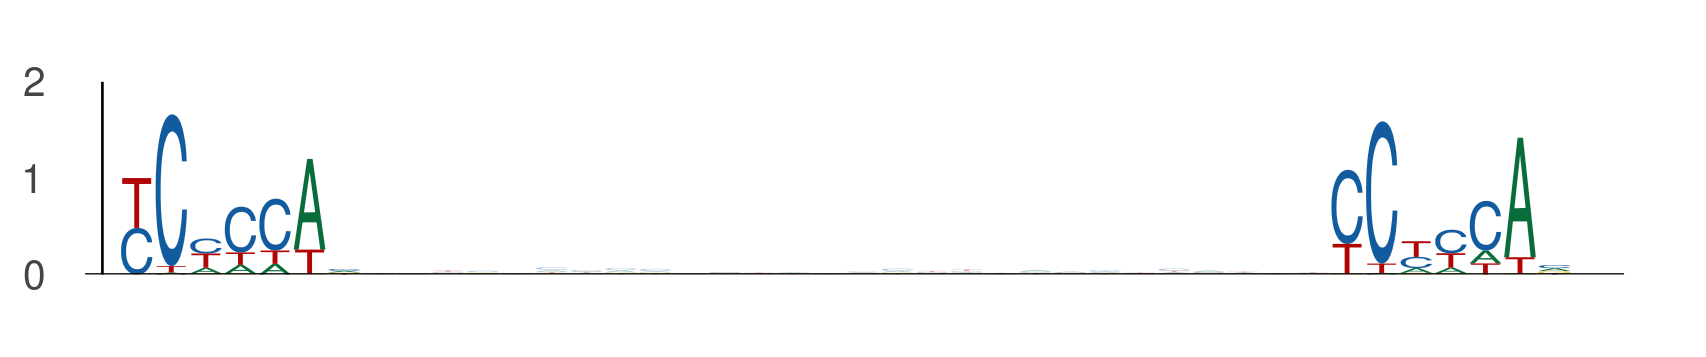

Values plotted in this chart, from the file beside it:
seq_index, start_position, end_position, is_reversed_complement
4985, 74, 81, 0
4985, 109, 116, 0
4985, 39, 46, 0
4985, 74, 81, 0
2349, 41, 48, 0
2349, 76, 83, 0
3323, 16, 23, 0
3323, 51, 58, 0
4583, 42, 49, 0
4583, 77, 84, 0
4356, 27, 34, 0
4356, 62, 69, 0
4356, 61, 68, 0
4356, 96, 103, 0
3650, 76, 83, 0
3650, 111, 118, 0
6097, 26, 33, 0
6097, 61, 68, 0
1895, 64, 71, 0
1895, 99, 106, 0
4802, 76, 83, 0
4802, 111, 118, 0
2998, 19, 26, 0
2998, 54, 61, 0
1220, 96, 103, 0
1220, 131, 138, 0
4917, 60, 67, 0
4917, 95, 102, 0
3042, 41, 48, 0
3042, 76, 83, 0
3042, 77, 84, 0
3042, 112, 119, 0
2420, 22, 29, 0
2420, 57, 64, 0
1474, 51, 58, 0
1474, 86, 93, 0
4124, 41, 48, 0
4124, 76, 83, 0
4104, 34, 41, 0
4104, 69, 76, 0
2259, 24, 31, 0
2259, 59, 66, 0
722, 85, 92, 0
722, 120, 127, 0
1636, 36, 43, 0
1636, 71, 78, 0
5118, 41, 48, 0
5118, 76, 83, 0
1731, 41, 48, 0
1731, 76, 83, 0
5570, 7, 14, 0
5570, 42, 49, 0
5224, 123, 130, 0
5224, 158, 165, 0
5224, 96, 103, 0
5224, 131, 138, 0
1641, 41, 48, 0
1641, 76, 83, 0
3020, 19, 26, 0
3020, 54, 61, 0
... 926 more rows
